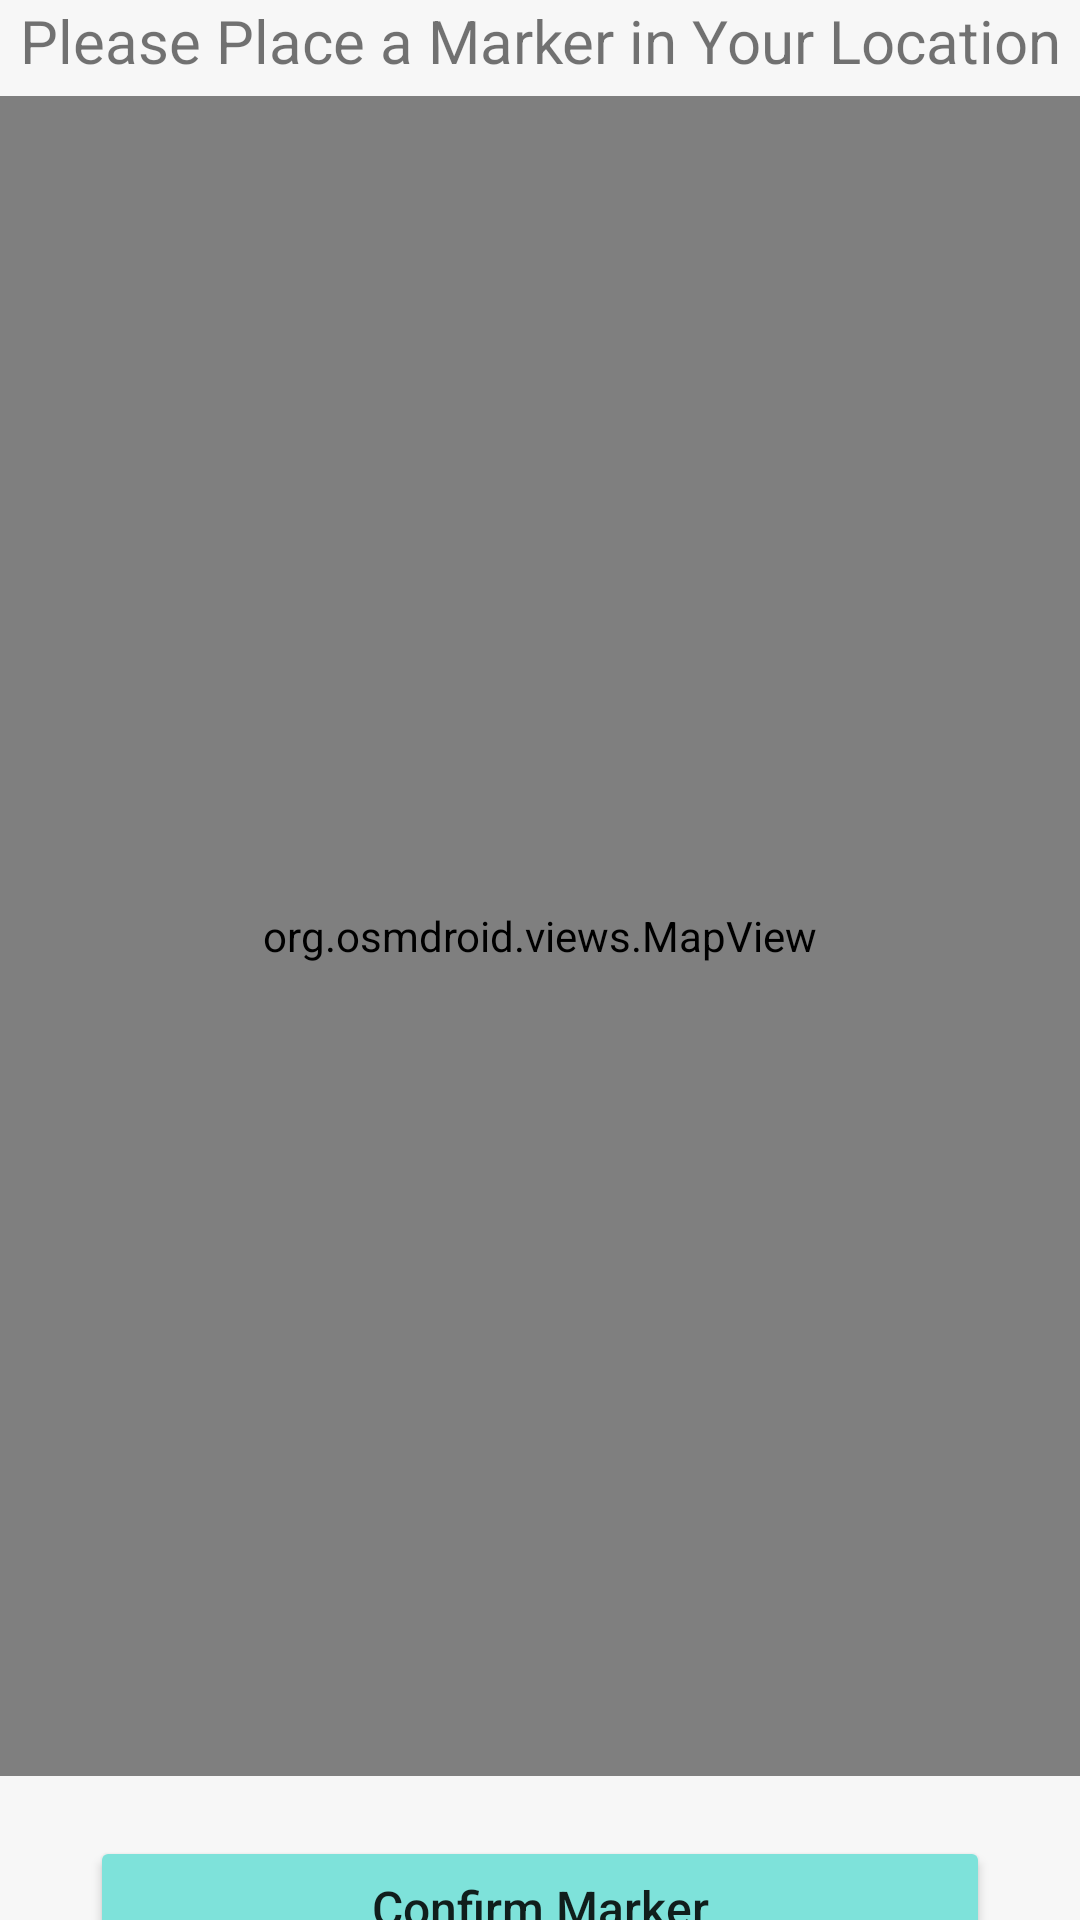

Here is an Android app screen rendered from its layout file. Give the layout XML and the strings, colors and styles it references.
<!-- AndroidManifest.xml: application theme Theme.Merchant -->
<!-- res/layout/fragment_osm.xml -->
<?xml version="1.0" encoding="utf-8"?>
<androidx.constraintlayout.widget.ConstraintLayout xmlns:android="http://schemas.android.com/apk/res/android"
    xmlns:tools="http://schemas.android.com/tools"
    android:layout_width="match_parent"
    android:layout_height="match_parent"
    android:background="@color/mosibusOffWhite"
    xmlns:app="http://schemas.android.com/apk/res-auto"
    tools:context=".activities.OSMFragment">

    <org.osmdroid.views.MapView
        android:id="@+id/mapView"
        android:layout_width="0dp"
        android:layout_height="560dp"
        android:layout_marginTop="5dp"
        app:layout_constraintEnd_toEndOf="parent"
        app:layout_constraintStart_toStartOf="parent"
        app:layout_constraintTop_toBottomOf="@+id/textView32" />

    <TextView
        android:id="@+id/textView32"
        android:layout_width="wrap_content"
        android:layout_height="wrap_content"
        android:text="Please Place a Marker in Your Location"
        android:textSize="20sp"
        app:layout_constraintEnd_toEndOf="parent"
        app:layout_constraintStart_toStartOf="parent"
        app:layout_constraintTop_toTopOf="parent" />

    <Button
        android:id="@+id/btn_confirm_marker"
        android:layout_width="300dp"
        android:layout_height="wrap_content"
        android:layout_marginTop="20dp"
        android:backgroundTint="@color/mosibusPrimary"
        android:text="Confirm Marker"
        android:textAllCaps="false"
        android:textSize="16sp"
        app:layout_constraintEnd_toEndOf="parent"
        app:layout_constraintStart_toStartOf="parent"
        app:layout_constraintTop_toBottomOf="@+id/mapView" />

</androidx.constraintlayout.widget.ConstraintLayout>
<!-- resources referenced by this layout -->
<resources>
  <color name="mosibusOffWhite">#F7F7F7</color>
  <color name="mosibusPrimary">#7EE2DA</color>
  <style name="Theme.Merchant" parent="Theme.MaterialComponents.DayNight.DarkActionBar">
          
          <item name="colorPrimary">@color/teal_200</item>
          <item name="colorPrimaryVariant">@color/purple_700</item>
          <item name="colorOnPrimary">@color/white</item>
          
          <item name="colorSecondary">@color/teal_200</item>
          <item name="colorSecondaryVariant">@color/teal_700</item>
          <item name="colorOnSecondary">@color/black</item>
          
          <item name="android:statusBarColor">?attr/colorPrimaryVariant</item>
          
          
      </style>
  <color name="teal_200">#FF03DAC5</color>
  <color name="purple_700">#FF3700B3</color>
  <color name="white">#FFFFFFFF</color>
  <color name="teal_700">#FF018786</color>
  <color name="black">#FF000000</color>
</resources>
